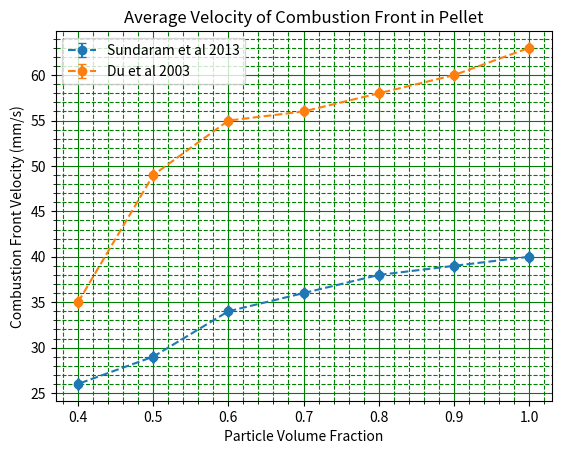

Write the Python code that produced this figure.
import numpy as np
import matplotlib.pyplot as plt

data = [
    [1.0,	40,	21],
    [0.9,	39,	15],
    [0.8,	38,	18],
    [0.7,	36,	13],
    [0.6,	34,	11],
    [0.5,	29,	10],
    [0.4,	26,	55]
]

data_2 = [    
    [0.4,	35,	30],
    [0.5,	49,	28],
    [0.6,	55,	27],
    [0.7,	56,	16],
    [0.8,	58,	20],
    [0.9,	60,	20],
    [1.0,	63,	27]
]

data = np.array(data)
data_2 = np.array(data_2)

plt.errorbar(data[:,0], data[:,1], marker='o', label='Sundaram et al 2013', ls='--', yerr=data[:, 2], uplims=True, lolims=True)
plt.errorbar(data_2[:,0], data_2[:,1], marker='o', label='Du et al 2003', ls='--', yerr=data_2[:, 2], uplims=True, lolims=True)

plt.grid(which='major', color='green')
plt.minorticks_on()
plt.grid(which='minor', color='green', ls='--')

plt.title('Average Velocity of Combustion Front in Pellet')

plt.xlabel('Particle Volume Fraction')
plt.ylabel('Combustion Front Velocity (mm/s)')

plt.legend()
plt.show()